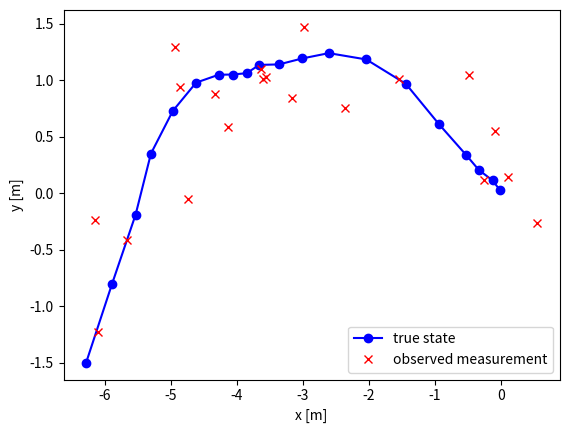

The matplotlib source for this figure:
"""
[redacted]

References: 
* https://gist.github.com/cotramarko
* https://towardsdatascience.com/wtf-is-sensor-fusion-part-2-the-good-old-kalman-filter-3642f321440

"""

import numpy as np
import matplotlib.pyplot as plt


class MotionModel():
    """
    Motion model of the vehicle. It is defined using the state [x, vx, y, vy]
    and the matrices A and Q.

    :param x: Vehicle x position [m]
    :param vx: Vehicle speed in the x-axis [m/s]
    :param y: Vehicle y position [m]
    :param vy: Vehicle speed in the y-axis [m/s]
    :param A: State transition matrix (must be 4x4)
    :param Q: Motion covariance matrix (must be 4x4)
    """

    def __init__(self, x, vx, y, vy, A, Q):
        self.state = np.array([x, vx, y, vy])
        self.A = A
        self.Q = Q

    def update_state(self):
        zero_mean = np.zeros(self.Q.shape[0])

        self.state = self.A @ self.state + \
            np.random.multivariate_normal(mean=zero_mean, cov=self.Q)


class MeasurementModel():
    """
    Measurement model of the vehicle. The measurement is of the vehicle's 
    position [x, y]. It is defined using the matrices H and R.

    :param H: State measurement matrix (must be 2x4)
    :param R: Measurement covariance matrix (must be 2x2)
    """

    def __init__(self, H, R):
        self.H = H
        self.R = R

    def get_measurement(self, state):
        zero_mean = np.zeros(self.R.shape[0])

        measurement = self.H @ state + \
            np.random.multivariate_normal(mean=zero_mean, cov=self.R)
        return measurement


def create_model_parameters(dt=1, sigma_x=0.1, sigma_y=0.1, lamda=0.3):
    # Motion model parameters
    F = np.array([[1, dt],
                  [0, 1]])

    base_sigma = np.array([[dt ** 3 / 3, dt ** 2 / 2],
                           [dt ** 2 / 2, dt]])
    zeros_2x2 = np.zeros((2, 2))

    sigma_x = (sigma_x ** 2) * base_sigma
    sigma_y = (sigma_y ** 2) * base_sigma

    A = np.block([[F, zeros_2x2],
                  [zeros_2x2, F]])
    Q = np.block([[sigma_x, zeros_2x2],
                  [zeros_2x2, sigma_y]])

    # Measurement model parameters
    H = np.array([[1, 0, 0, 0],
                  [0, 0, 1, 0]])
    R = (lamda ** 2) * np.eye(2)

    return A, H, Q, R


def simulate_system(simulation_time, x0):
    (A, H, Q, R) = create_model_parameters()

    # Create models
    motion_model = MotionModel(x=x0[0], vx=x0[1], y=x0[2], vy=x0[3], A=A, Q=Q)
    measurement_model = MeasurementModel(H, R)

    state = np.zeros((simulation_time, Q.shape[0]))
    measurements = np.zeros((simulation_time, R.shape[0]))

    for k in range(simulation_time):
        motion_model.update_state()
        measurement = measurement_model.get_measurement(motion_model.state)

        state[k, :] = motion_model.state
        measurements[k, :] = measurement

    return state, measurements


if __name__ == '__main__':
    np.random.seed(0)
    state, measurements = simulate_system(
        simulation_time=20, x0=np.array([0, 0.1, 0, 0.1]))

    plt.plot(state[:, 0], state[:, 2], '-bo')  # [x, vx, y, vy]
    plt.plot(measurements[:, 0], measurements[:, 1], 'rx')
    plt.xlabel('x [m]')
    plt.ylabel('y [m]')
    plt.legend(['true state', 'observed measurement'])
    plt.show()
